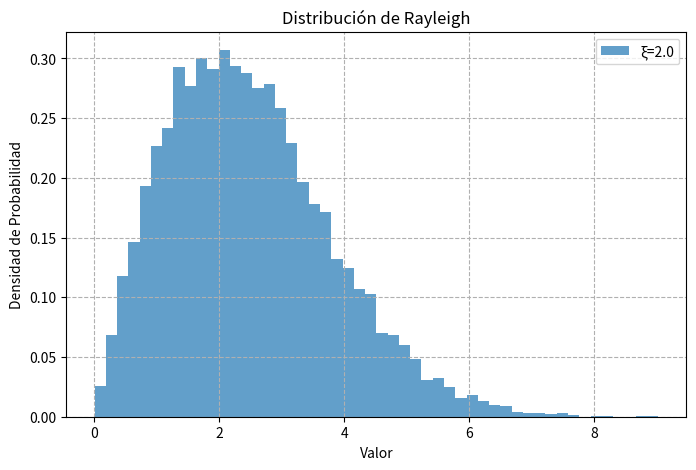

Write the Python code that produced this figure.
import numpy as np
import matplotlib.pyplot as plt

# --- Parámetros de la distribución ---
xi = 2.0         # Parámetro de escala (ξ)
cantidad = 10000  # Cantidad de números a generar

# --- Generación de números aleatorios ---

# a) Generar un solo número
numero_rayleigh_unico = np.random.rayleigh(scale=xi)
print(f"Un solo número aleatorio de Rayleigh: {numero_rayleigh_unico:.4f}\n")

# b) Generar un array de números
numeros_rayleigh = np.random.rayleigh(scale=xi, size=cantidad)
print(f"Muestra de 5 números de Rayleigh:\n{numeros_rayleigh[:5]}\n")

# --- Visualización (opcional) ---
plt.figure(figsize=(8, 5))
plt.hist(numeros_rayleigh, bins=50, density=True, alpha=0.7, label=f'ξ={xi}')
plt.title('Distribución de Rayleigh')
plt.xlabel('Valor')
plt.ylabel('Densidad de Probabilidad')
plt.legend()
plt.grid(True, linestyle='--')
plt.show()